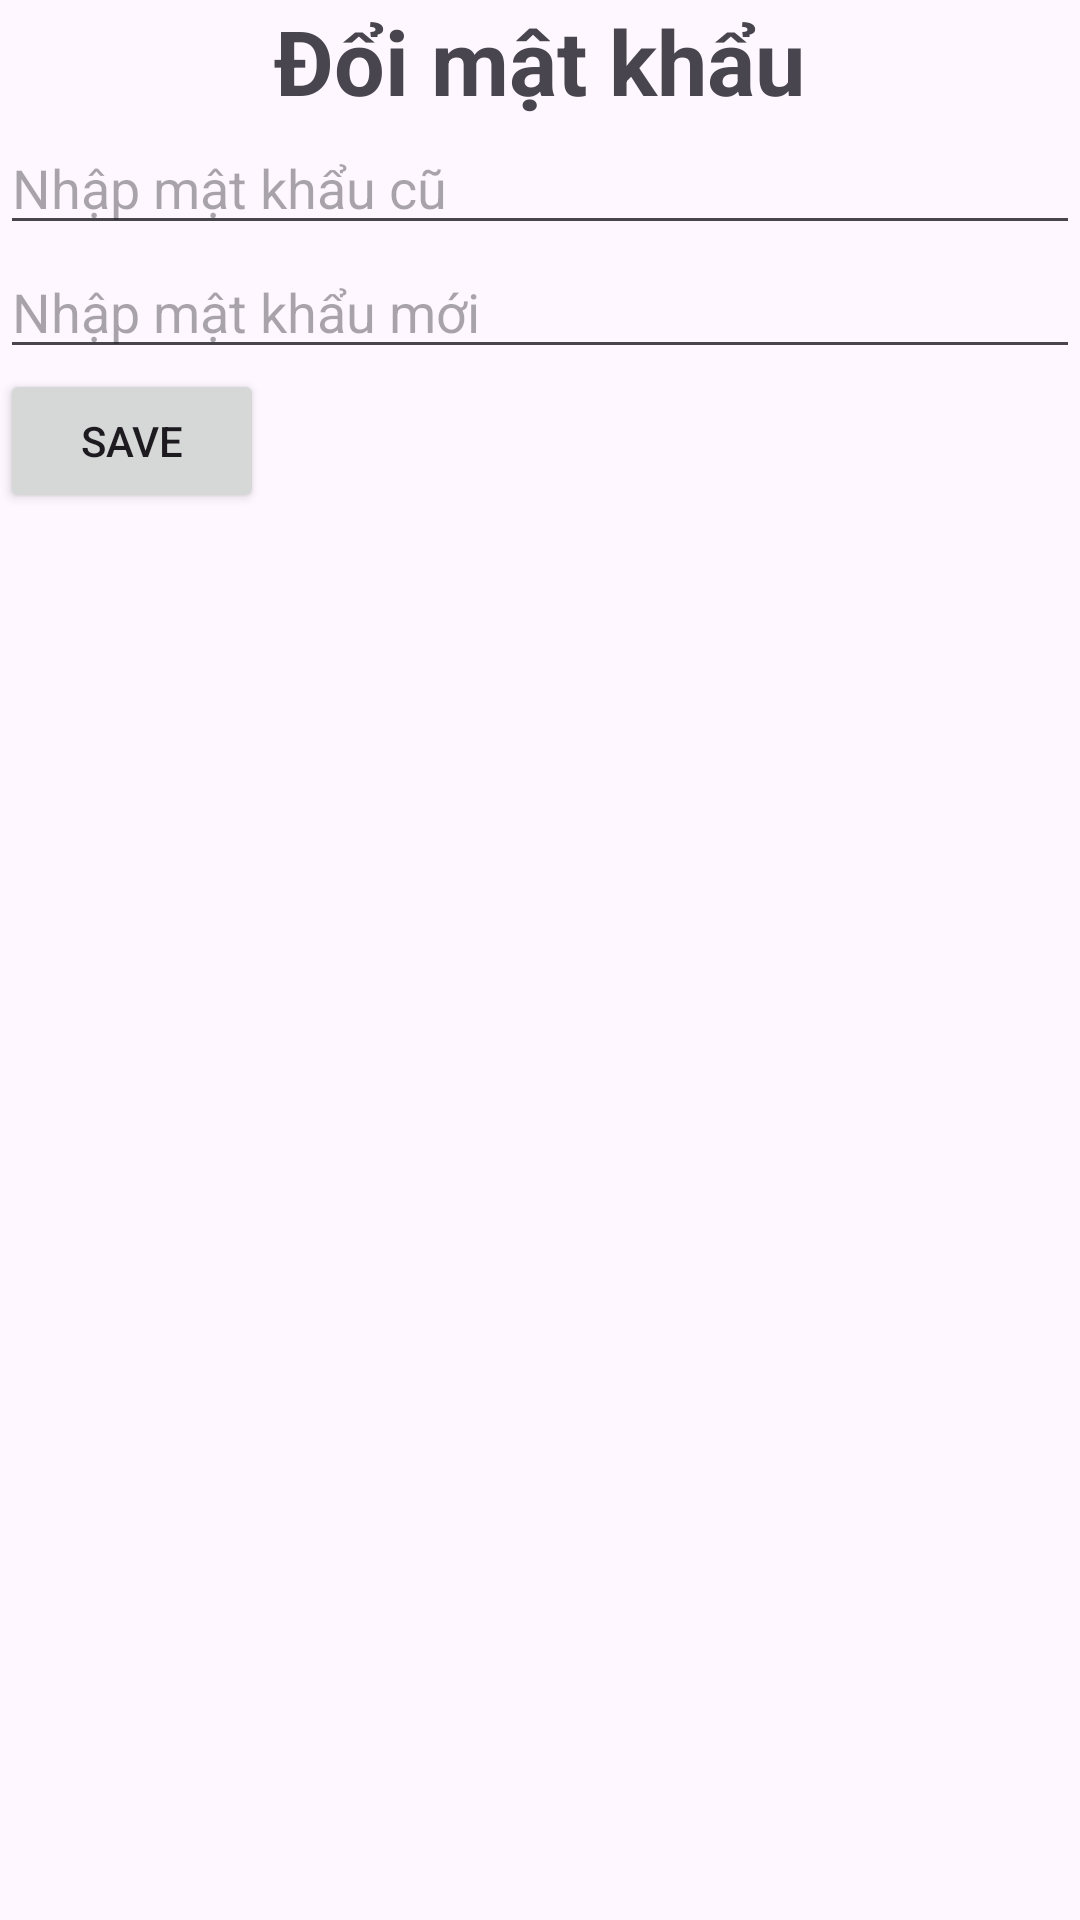

Layout XML and referenced resources for this Android screen:
<!-- AndroidManifest.xml: application theme Theme.Hoctap3 -->
<!-- res/layout/activity_doi_pass.xml -->
<?xml version="1.0" encoding="utf-8"?>
<LinearLayout xmlns:android="http://schemas.android.com/apk/res/android"
    xmlns:app="http://schemas.android.com/apk/res-auto"
    xmlns:tools="http://schemas.android.com/tools"
    android:id="@+id/main"
    android:layout_width="match_parent"
    android:layout_height="match_parent"
    tools:context=".DoiPass"
    android:orientation="vertical">
    <TextView
        android:layout_gravity="center"
        android:text="Đổi mật khẩu"
        android:textStyle="bold"
        android:textSize="30sp"
        android:layout_width="wrap_content"
        android:layout_height="wrap_content"/>

    <EditText
        android:hint="Nhập mật khẩu cũ"
        android:id="@+id/edt_pass_old"
        android:layout_width="match_parent"
        android:layout_height="wrap_content"/>
    <EditText
        android:hint="Nhập mật khẩu mới"
        android:id="@+id/edt_pass_new"
        android:layout_width="match_parent"
        android:layout_height="wrap_content"/>
    <Button
        android:id="@+id/btn_save"
        android:text="Save"
        android:layout_width="wrap_content"
        android:layout_height="wrap_content"/>

</LinearLayout>
<!-- resources referenced by this layout -->
<resources>
  <style name="Theme.Hoctap3" parent="Base.Theme.Hoctap3" />
  <style name="Base.Theme.Hoctap3" parent="Theme.Material3.DayNight.NoActionBar">
          
          
      </style>
</resources>
